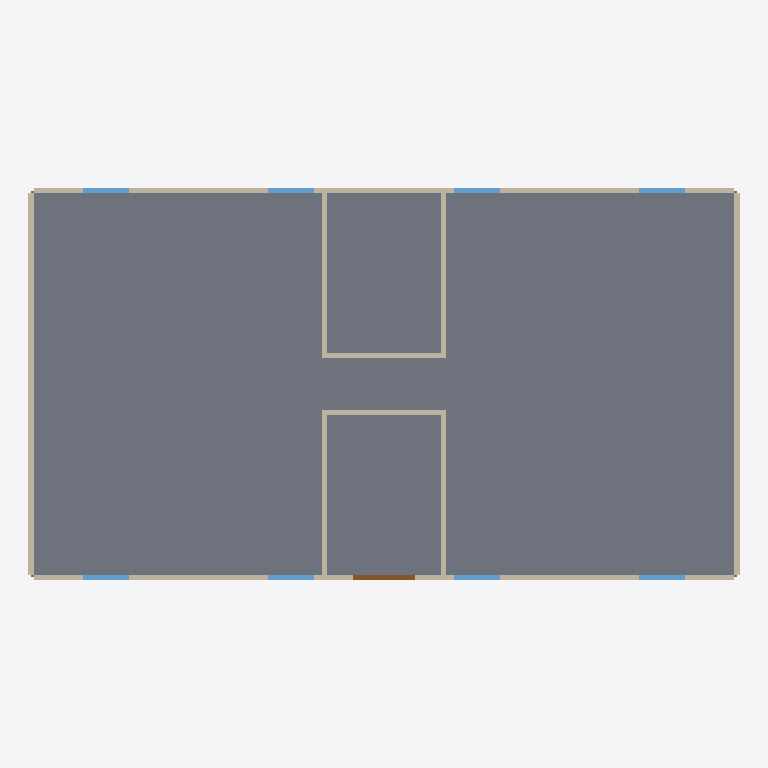
Plan cut of the same IFC building model at storey '1层' (level 0.00 m, cut at 1.40 m), seen from above with north up, elements coloured by IFC class: 19 walls (beige), 8 windows (light blue), 1 slab (grey), 1 door (brown). Cut surfaces are drawn darker.
Extent 27.6 m × 15.2 m × 55.5 m (x, y, z). Storeys (18): 1层 at 0.00 m; 2层 at 3.00 m; 3层 at 6.00 m; 4层 at 9.00 m; 5层 at 12.00 m; 6层 at 15.00 m; 7层 at 18.00 m; 8层 at 21.00 m; 9层 at 24.00 m; 10层 at 27.00 m; 11层 at 30.00 m; 12层 at 33.00 m; 13层 at 36.00 m; 14层 at 39.00 m; 15层 at 42.00 m; 16层 at 45.00 m. Elements (588): 409 IfcWall, 144 IfcWindow, 20 IfcSlab, 3 IfcPipeSegment, 3 IfcSanitaryTerminal, 2 IfcDoor, 1 IfcBuildingElementProxy, 1 IfcCovering, 1 IfcFlowMeter, 1 IfcPipeFitting, 1 IfcSensor, 1 IfcValve.

HEADER;
FILE_DESCRIPTION(('ViewDefinition[DesignTransferView]'),'2;1');
FILE_NAME('/dev/null','2026-07-29T11:49:00+08:00',(''),(''),'IfcOpenShell 0.8.5','IfcOpenShell 0.8.5','Nobody');
FILE_SCHEMA(('IFC4'));
ENDSEC;
DATA;
#1=IFCPROJECT('0RqNUKdFLP5gPpZfcL16M2',$,'筑生合成演示项目',$,$,$,$,(#18),#13);
#62=IFCSITE('3K3mWtTwLNsPBkYiBWkxvq',$,'筑生合成场地',$,$,#86,$,$,.ELEMENT.,$,$,$,$,$);
#71=IFCBUILDING('3EPXrlJWvT1BwPQCiuo8$J',$,'筑生样板楼A座',$,$,#91,$,$,.ELEMENT.,$,$,$);
#92=IFCBUILDINGSTOREY('1wQ5_pShXNYe4e3hix78vP',$,'1层',$,$,#106,$,$,.ELEMENT.,0.0);
#107=IFCBUILDINGSTOREY('3FSBOcHJTRH93kbanMW8rJ',$,'2层',$,$,#120,$,$,.ELEMENT.,3.0);
#121=IFCBUILDINGSTOREY('0rEl4ZxC9JDhd$7RCqGOLs',$,'3层',$,$,#134,$,$,.ELEMENT.,6.0);
#135=IFCBUILDINGSTOREY('3MS5XIUarRJfJvxn2SJbB$',$,'4层',$,$,#148,$,$,.ELEMENT.,9.0);
#149=IFCBUILDINGSTOREY('3nHjWa1fPUfxCFhhm$g2Qe',$,'5层',$,$,#162,$,$,.ELEMENT.,12.0);
#163=IFCBUILDINGSTOREY('0_nkt8Bg1KG8kpNiLj4LCj',$,'6层',$,$,#176,$,$,.ELEMENT.,15.0);
#177=IFCBUILDINGSTOREY('346Ha6UZzR1RZCQp9fsv7a',$,'7层',$,$,#190,$,$,.ELEMENT.,18.0);
#191=IFCBUILDINGSTOREY('15KtufRRTJdfLzVNb_WAXZ',$,'8层',$,$,#204,$,$,.ELEMENT.,21.0);
#205=IFCBUILDINGSTOREY('0S5J2AS9PMOQMCedXVTuKj',$,'9层',$,$,#218,$,$,.ELEMENT.,24.0);
#219=IFCBUILDINGSTOREY('0JGY8cS5XIexagDWKLwNQk',$,'10层',$,$,#232,$,$,.ELEMENT.,27.0);
#233=IFCBUILDINGSTOREY('0HdSNsnnvIOBF4Sfns8XWI',$,'11层',$,$,#246,$,$,.ELEMENT.,30.0);
#247=IFCBUILDINGSTOREY('15cQg8o8fIQONQlzPPLj0d',$,'12层',$,$,#260,$,$,.ELEMENT.,33.0);
#261=IFCBUILDINGSTOREY('3dVj2DcAzVSQd5MuwxUw7j',$,'13层',$,$,#274,$,$,.ELEMENT.,36.0);
#275=IFCBUILDINGSTOREY('0Aqr4r2yXSYfdCjt2HZjNA',$,'14层',$,$,#288,$,$,.ELEMENT.,39.0);
#289=IFCBUILDINGSTOREY('081i5EQjzMzBSphzqkQV0F',$,'15层',$,$,#302,$,$,.ELEMENT.,42.0);
#303=IFCBUILDINGSTOREY('3FSVT3WXjIEO$WUOtLyRZS',$,'16层',$,$,#316,$,$,.ELEMENT.,45.0);
#317=IFCBUILDINGSTOREY('32lJG31MjInA2eKgdRYVj8',$,'17层',$,$,#330,$,$,.ELEMENT.,48.0);
#331=IFCBUILDINGSTOREY('09ISzEH_LKJ9XRdl6mSjG2',$,'18层',$,$,#344,$,$,.ELEMENT.,51.0);
#4118=IFCSLAB('3_mN62HkzV0fMWlJz4Cqzd',$,'1层结构楼板',$,$,#4148,#4141,'SLAB-LVL-01',.FLOOR.);
#4174=IFCWALL('15JZzEjgbVWwqPkqj2emFz',$,'1层东外墙主体',$,$,#4963,#4197,'WALL-LVL-01-EXT-EAST-MAIN',$);
#4149=IFCWALL('0r2cY6YofK0g6qEMzFjXll',$,'1层西外墙主体',$,$,#4878,#4172,'WALL-LVL-01-EXT-WEST-MAIN',$);
#5019=IFCWALL('2kBN5vyWDVhvtkjokDN9wJ',$,'1层南段核心筒西侧墙',$,$,#5198,#5042,'WALL-LVL-01-CORE-SOUTH-WEST',$);
#5044=IFCWALL('17hT5_VY9RDh5o9MbWIQuY',$,'1层南段核心筒东侧墙',$,$,#5183,#5067,'WALL-LVL-01-CORE-SOUTH-EAST',$);
#5119=IFCWALL('3RMhUBLhbNXff9KJ6HPgOJ',$,'1层北段核心筒东侧墙',$,$,#5193,#5142,'WALL-LVL-01-CORE-NORTH-EAST',$);
#5094=IFCWALL('1vatU1QHjH5v$x57NY$HE9',$,'1层北段核心筒西侧墙',$,$,#5173,#5117,'WALL-LVL-01-CORE-NORTH-WEST',$);
#4649=IFCWALL('2osy2gQYTVq9KV369AB4b_',$,'1层北外墙分段04',$,$,#4988,#4672,'WALL-LVL-01-EXT-NORTH-PANEL-04',$);
#4274=IFCWALL('3_a0EqaJDNcx3oOrZgJ2c0',$,'1层南外墙分段04',$,$,#4903,#4297,'WALL-LVL-01-EXT-SOUTH-PANEL-04',$);
#4349=IFCWALL('2HrwRU4ATGMRXWvXJlmEZi',$,'1层南外墙分段07',$,$,#4893,#4372,'WALL-LVL-01-EXT-SOUTH-PANEL-07',$);
#4624=IFCWALL('3dLP3qB$9SwvFo1GysAsH0',$,'1层北外墙分段03',$,$,#4898,#4647,'WALL-LVL-01-EXT-NORTH-PANEL-03',$);
#4674=IFCWALL('3qmoAv40LR5uOO40JyElLm',$,'1层北外墙分段05',$,$,#4938,#4697,'WALL-LVL-01-EXT-NORTH-PANEL-05',$);
#5069=IFCWALL('1PNoeAwi1PeRfbX$2HBqz2',$,'1层南段核心筒走廊侧墙',$,$,#5188,#5092,'WALL-LVL-01-CORE-SOUTH-CORRIDOR',$);
#5144=IFCWALL('2rSfFuuwzVJO4Z6NTjyvDt',$,'1层北段核心筒走廊侧墙',$,$,#5178,#5167,'WALL-LVL-01-CORE-NORTH-CORRIDOR',$);
#4849=IFCDOOR('3D9ZGcTpLStwZ$ifpylvg8',$,'首层住宅主入口',$,$,#5013,#4872,'DOOR-LVL-01-MAIN',2.4,2.4,$,$,$);
#4249=IFCWALL('0zlZaSR_TMvAQW0XBg0Gpv',$,'1层南外墙分段03',$,$,#4953,#4272,'WALL-LVL-01-EXT-SOUTH-PANEL-03',$);
#4374=IFCWALL('2SUXK6bSrJgPcgI3JF9eVc',$,'1层南外墙分段08',$,$,#4983,#4397,'WALL-LVL-01-EXT-SOUTH-PANEL-08',$);
#4599=IFCWALL('0L$fEfgkrJS9vmindEcdai',$,'1层北外墙分段02',$,$,#4948,#4622,'WALL-LVL-01-EXT-NORTH-PANEL-02',$);
#4699=IFCWALL('1mBOl8HMHK2grBCQxYtdCf',$,'1层北外墙分段06',$,$,#4888,#4722,'WALL-LVL-01-EXT-NORTH-PANEL-06',$);
#4474=IFCWINDOW('3KK1EslmXHpBY1gPIlQtBw',$,'1层南立面窗1',$,$,#4923,#4497,'WINDOW-LVL-01-SOUTH-01',1.4,1.8,$,$,$);
#4524=IFCWINDOW('1AQjrYfxrUtBuTgMhUCG3G',$,'1层南立面窗3',$,$,#4958,#4547,'WINDOW-LVL-01-SOUTH-03',1.4,1.8,$,$,$);
#4499=IFCWINDOW('0NlMXQtIjHdRCGtHZyEd6C',$,'1层南立面窗2',$,$,#5008,#4522,'WINDOW-LVL-01-SOUTH-02',1.4,1.8,$,$,$);
#4549=IFCWINDOW('3DtoRbowPJaOGNE1bmcev2',$,'1层南立面窗4',$,$,#4908,#4572,'WINDOW-LVL-01-SOUTH-04',1.4,1.8,$,$,$);
#4749=IFCWINDOW('3PJBIUGaDVl97Ni80wfnRj',$,'1层北立面窗1',$,$,#4928,#4772,'WINDOW-LVL-01-NORTH-01',1.4,1.8,$,$,$);
#4774=IFCWINDOW('29MIK8ninMReu1WQ7lsbFm',$,'1层北立面窗2',$,$,#5018,#4797,'WINDOW-LVL-01-NORTH-02',1.4,1.8,$,$,$);
#4799=IFCWINDOW('3MYskUuHHPIf$ct86JLHGT',$,'1层北立面窗3',$,$,#4968,#4822,'WINDOW-LVL-01-NORTH-03',1.4,1.8,$,$,$);
#4824=IFCWINDOW('2rWRSVAVrNO9KNtSoh8J2e',$,'1层北立面窗4',$,$,#4918,#4847,'WINDOW-LVL-01-NORTH-04',1.4,1.8,$,$,$);
#4299=IFCWALL('2h5cM$FELOmwM_ROMp$yhk',$,'1层南外墙分段05',$,$,#4993,#4322,'WALL-LVL-01-EXT-SOUTH-PANEL-05',$);
#4324=IFCWALL('0rwZqpFKzT3v39li1yZifs',$,'1层南外墙分段06',$,$,#4943,#4347,'WALL-LVL-01-EXT-SOUTH-PANEL-06',$);
ENDSEC;
